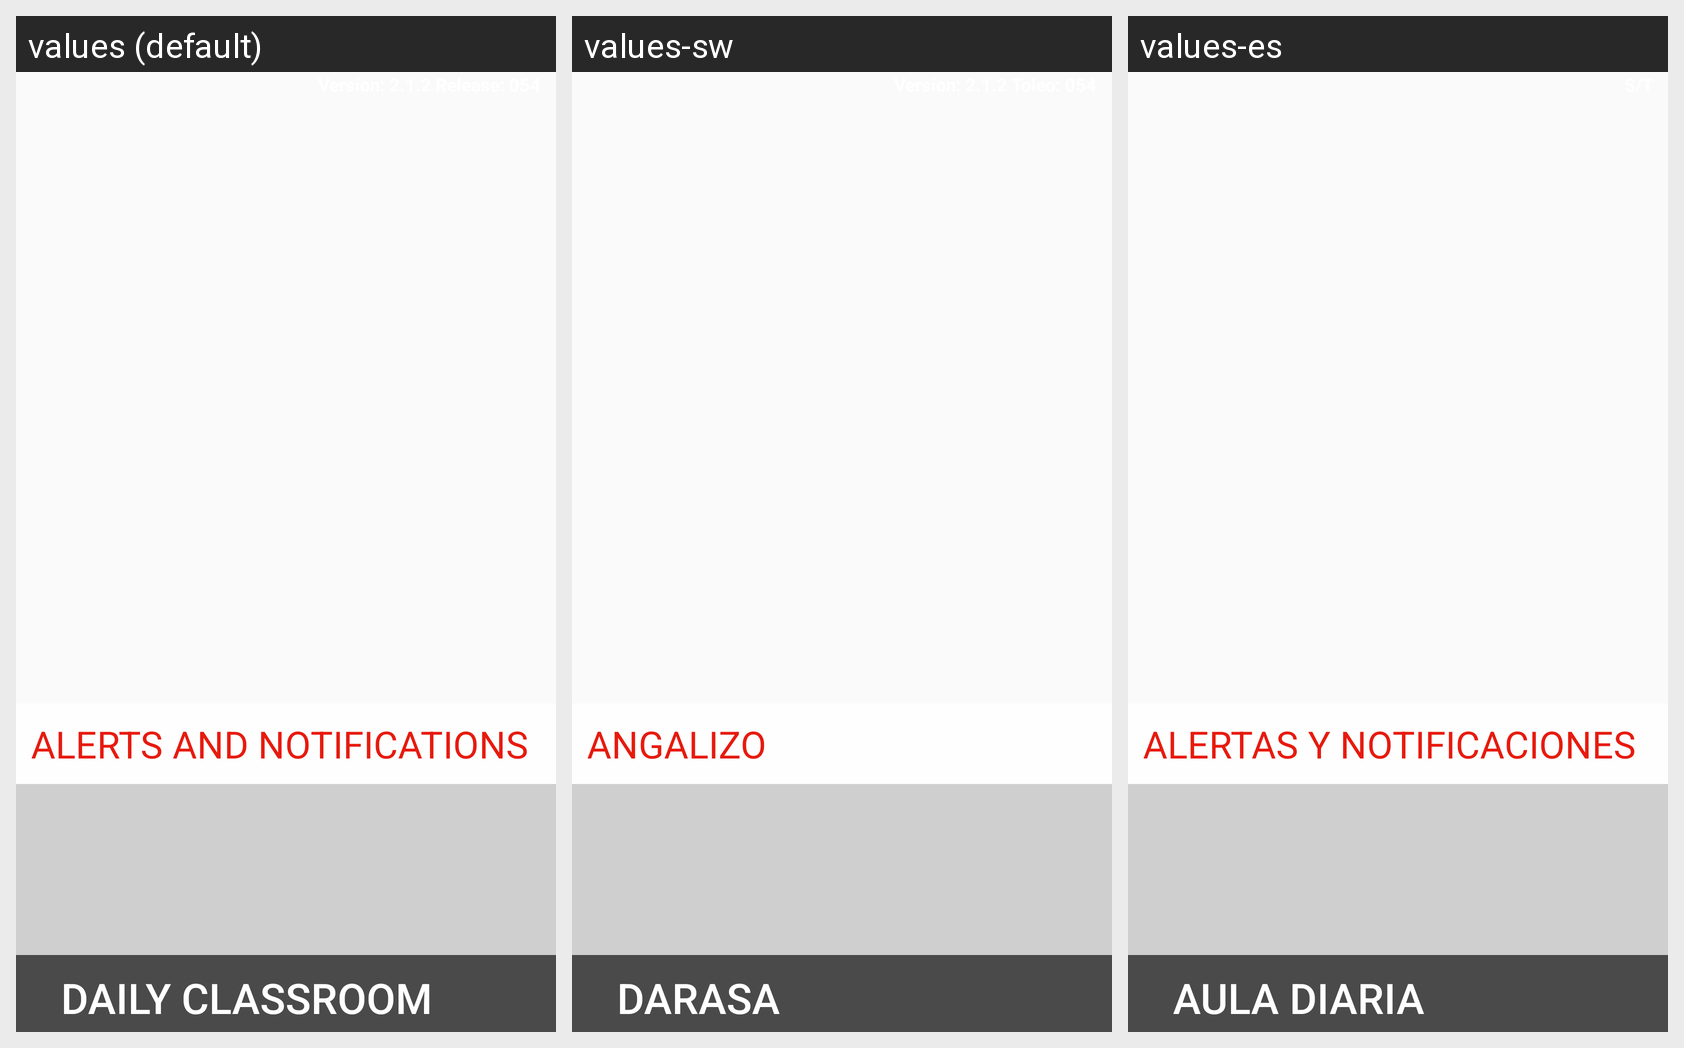

Here is an Android app screen in its default locale and in the app's own translations. Write out the translated-string differences for the strings that appear on this screen.
Android screen res/layout/content_main.xml rendered under 3 locales, left to right: values (default), values-sw, values-es. Device: Nexus 5 (rendered at 1080×1920; each locale shown at half size, 540×960, under a caption strip naming it); theme AppTheme.
Strings drawn on this screen, with the default value and each locale's value (text and hints the layout hard-codes, and strings that could not be matched under every locale, appear in the picture but are not listed):

str_alerts_and_notifications
  values: ALERTS AND NOTIFICATIONS
  values-sw: ANGALIZO
  values-es: ALERTAS Y NOTIFICACIONES

str_m_tv2
  values: Daily Classroom
  values-sw: Darasa
  values-es: Aula diaria
